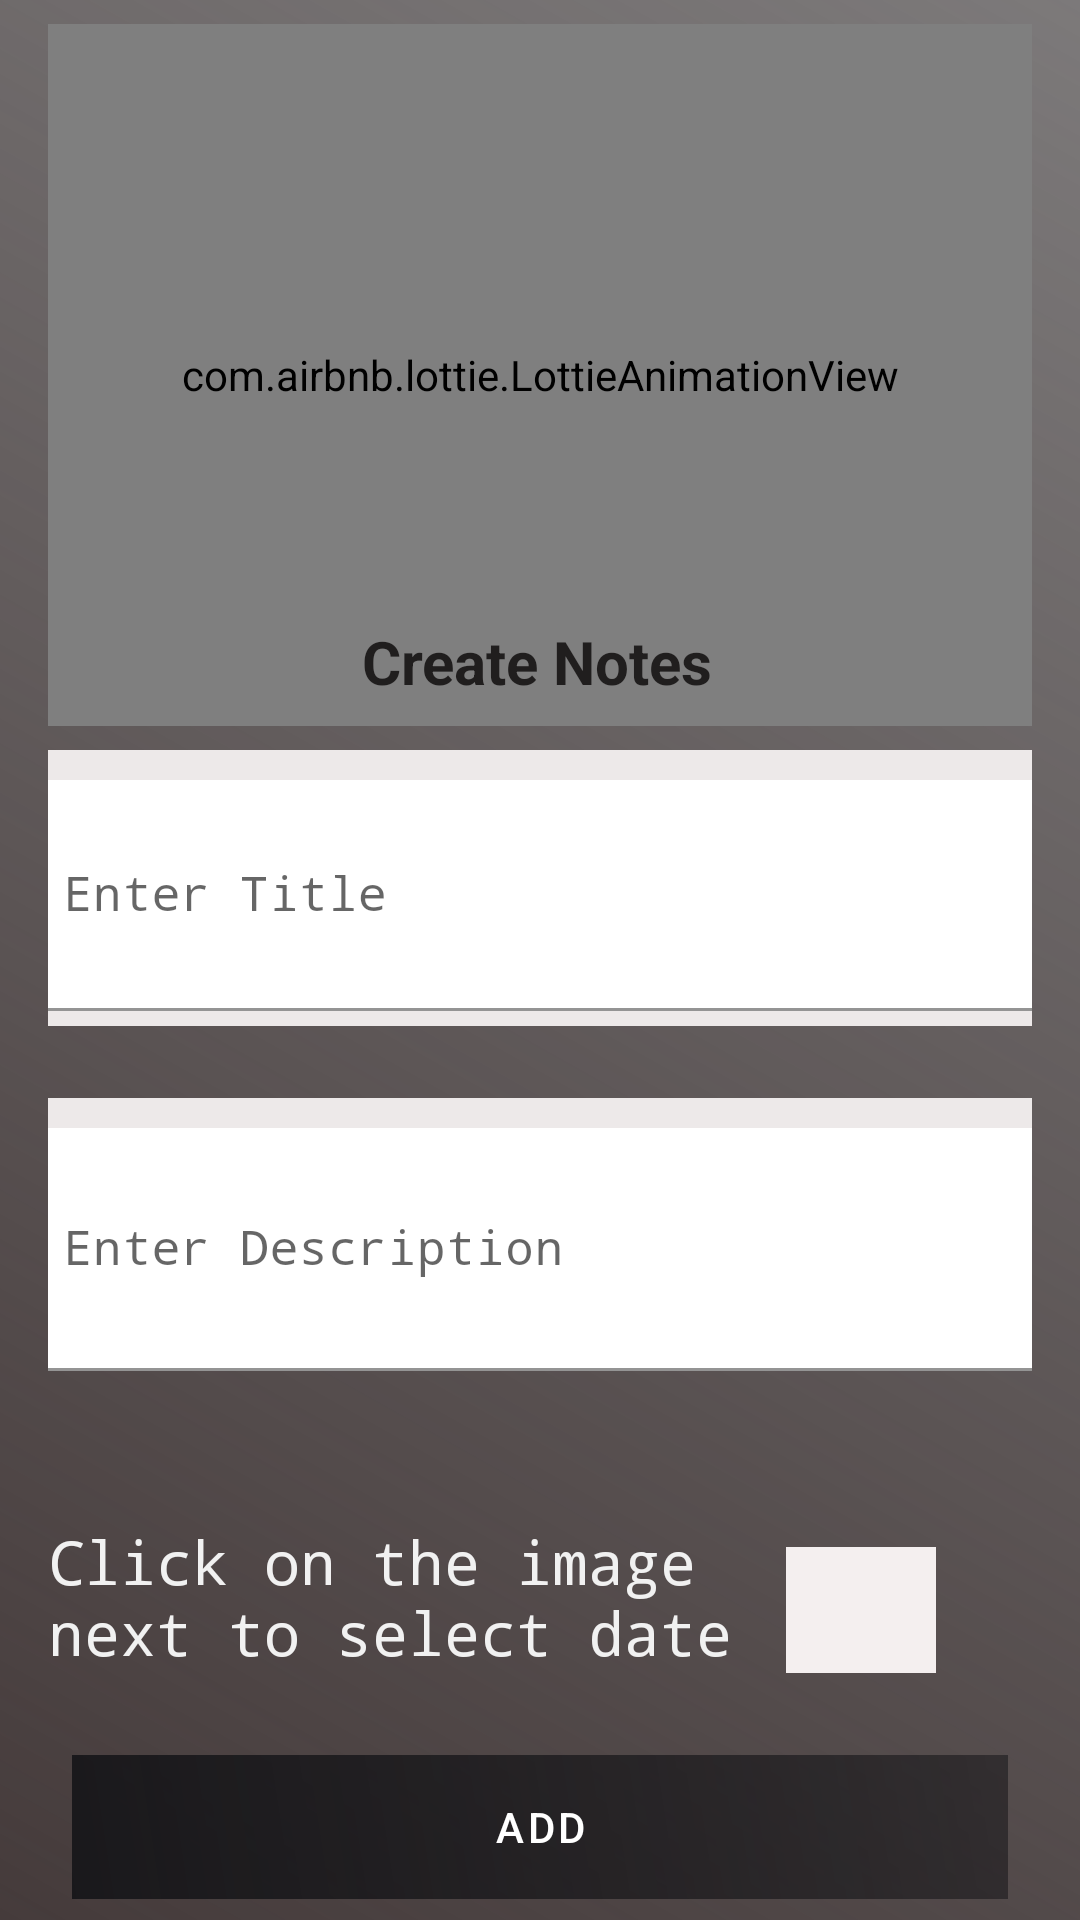

Reconstruct the res/layout file that produces this screen, plus the resources it refers to.
<!-- AndroidManifest.xml: application theme Theme.PrivateNotes -->
<!-- res/layout/fragment_create_notes.xml -->
<?xml version="1.0" encoding="utf-8"?>
<androidx.constraintlayout.widget.ConstraintLayout xmlns:android="http://schemas.android.com/apk/res/android"
    xmlns:app="http://schemas.android.com/apk/res-auto"
    xmlns:tools="http://schemas.android.com/tools"
    android:layout_width="match_parent"
    android:layout_height="match_parent"
    android:background="@drawable/gradient"
    tools:context=".CreateNotesFragment">

    


    <com.google.android.material.textfield.TextInputLayout
        android:id="@+id/emailError"
        android:layout_width="0dp"
        android:layout_height="92dp"
        android:layout_marginStart="16dp"
        android:layout_marginTop="250dp"
        android:layout_marginEnd="16dp"
        android:background="#FFFFFF"
        android:backgroundTint="#EDE9E9"
        app:boxCornerRadiusBottomEnd="10dp"
        app:boxCornerRadiusBottomStart="10dp"
        app:boxCornerRadiusTopEnd="10dp"
        app:boxCornerRadiusTopStart="10dp"
        app:circularflow_defaultRadius="10dp"
        app:circularflow_radiusInDP="10dp"
        app:layout_constraintEnd_toEndOf="parent"
        app:layout_constraintHorizontal_bias="0.0"
        app:layout_constraintStart_toStartOf="parent"
        app:layout_constraintTop_toTopOf="parent">
        
        
        <EditText
            android:id="@+id/notesTitleTv"
            android:layout_width="match_parent"
            android:layout_height="77dp"
            android:layout_marginTop="10dp"
            android:autofillHints=""
            android:background="#FFFFFF"
            android:backgroundTint="#FFFFFF"
            android:fontFamily="monospace"
            android:hint="@string/prompt_Title"
            android:inputType="textEmailAddress"
            android:maxLines="1"
            android:paddingStart="5dp"
            android:singleLine="true"
            tools:ignore="SpeakableTextPresentCheck,TouchTargetSizeCheck" />
    </com.google.android.material.textfield.TextInputLayout>



    <com.google.android.material.textfield.TextInputLayout
        android:id="@+id/DescriptionBox"
        android:layout_width="0dp"
        android:layout_height="91dp"
        android:layout_marginStart="16dp"
        android:layout_marginTop="24dp"
        android:layout_marginEnd="16dp"
        android:background="#FFFFFF"
        android:backgroundTint="#EDE9E9"
        app:boxCornerRadiusBottomEnd="10dp"
        app:boxCornerRadiusBottomStart="10dp"
        app:boxCornerRadiusTopEnd="10dp"
        app:boxCornerRadiusTopStart="10dp"
        app:circularflow_defaultRadius="10dp"
        app:circularflow_radiusInDP="10dp"
        app:layout_constraintEnd_toEndOf="parent"
        app:layout_constraintHorizontal_bias="1.0"
        app:layout_constraintStart_toStartOf="parent"
        app:layout_constraintTop_toBottomOf="@+id/emailError">

        <EditText
            android:id="@+id/notesDescriptionTv"
            android:layout_width="match_parent"
            android:layout_height="match_parent"
            android:layout_marginTop="10dp"
            android:background="#FFFFFF"
            android:backgroundTint="#FFFFFF"
            android:ems="10"
            android:fontFamily="monospace"
            android:hint="@string/prompt_Description"
            android:inputType="textMultiLine"
            android:paddingStart="5dp"
            tools:ignore="SpeakableTextPresentCheck,TouchTargetSizeCheck" />
    </com.google.android.material.textfield.TextInputLayout>

    <TextView
        android:id="@+id/dateTV"
        android:layout_width="0dp"
        android:layout_height="wrap_content"
        android:layout_marginStart="16dp"
        android:layout_marginTop="50dp"
        android:layout_marginEnd="16dp"
        android:fontFamily="monospace"
        android:text="Click on the image next to select date"
        android:textColor="#F1F1F1"
        android:textSize="20sp"
        app:layout_constraintEnd_toStartOf="@+id/datePickerIv"
        app:layout_constraintHorizontal_bias="0.37"
        app:layout_constraintStart_toStartOf="parent"
        app:layout_constraintTop_toBottomOf="@+id/DescriptionBox" />

    <ImageView
        android:id="@+id/datePickerIv"
        android:layout_width="50dp"
        android:layout_height="42dp"
        android:layout_marginEnd="48dp"
        android:background="#F4EFEF"
        android:src="@drawable/ic_calendar"
        app:layout_constraintBottom_toBottomOf="@+id/dateTV"
        app:layout_constraintEnd_toEndOf="parent"
        app:layout_constraintTop_toTopOf="@+id/dateTV"
        app:layout_constraintVertical_bias="1.0" />

    <Button
        android:id="@+id/notesAdd"
        android:layout_width="0dp"
        android:layout_height="wrap_content"
        android:layout_marginStart="24dp"
        android:layout_marginTop="60dp"
        android:layout_marginEnd="24dp"
        android:layout_marginBottom="40dp"
        android:background="@drawable/gradient"
        android:text="@string/add"
        app:cornerRadius="20dp"
        app:layout_constraintBottom_toBottomOf="parent"
        app:layout_constraintEnd_toEndOf="parent"
        app:layout_constraintHorizontal_bias="0.529"
        app:layout_constraintStart_toStartOf="parent"
        app:layout_constraintTop_toBottomOf="@+id/dateTV" />

    <com.airbnb.lottie.LottieAnimationView
        android:id="@+id/createdNotesAnimation"
        android:layout_width="0dp"
        android:layout_height="0dp"
        android:layout_marginStart="16dp"
        android:layout_marginTop="8dp"
        android:layout_marginEnd="16dp"
        android:layout_marginBottom="8dp"
        android:visibility="visible"
        app:layout_constraintBottom_toTopOf="@+id/emailError"
        app:layout_constraintEnd_toEndOf="parent"
        app:layout_constraintStart_toStartOf="parent"
        app:layout_constraintTop_toTopOf="parent"
        app:lottie_autoPlay="true"
        app:lottie_loop="true"
        app:lottie_rawRes="@raw/list_animation" />

    <TextView
        android:id="@+id/textView"
        android:layout_width="wrap_content"
        android:layout_height="wrap_content"
        android:layout_marginBottom="16dp"
        android:fontFamily="sans-serif"
        android:text="@string/create_notes"
        android:textColor="#201E1E"
        android:textSize="20sp"
        android:textStyle="bold"
        app:layout_constraintBottom_toTopOf="@+id/emailError"
        app:layout_constraintEnd_toEndOf="parent"
        app:layout_constraintHorizontal_bias="0.497"
        app:layout_constraintStart_toStartOf="parent" />


</androidx.constraintlayout.widget.ConstraintLayout>
<!-- resources referenced by this layout -->
<resources>
  <!-- drawable gradient (drawable-v24) -->
  <?xml version="1.0" encoding="utf-8"?>
  <shape
      xmlns:android="http://schemas.android.com/apk/res/android"
      android:shape="rectangle">
      <gradient
          android:angle="225"
          android:endColor="#453B3B"
          android:startColor="#99252021"/>
  </shape>
  <string name="add">Add</string>
  <string name="create_notes">Create Notes</string>
  <string name="prompt_Description">Enter Description</string>
  <string name="prompt_Title">Enter Title</string>
  <style name="Theme.PrivateNotes" parent="Theme.MaterialComponents.DayNight.DarkActionBar">
          
          <item name="colorPrimary">@color/purple_500</item>
          <item name="colorPrimaryVariant">@color/purple_700</item>
          <item name="colorOnPrimary">@color/white</item>
          
          <item name="colorSecondary">@color/teal_200</item>
          <item name="colorSecondaryVariant">@color/teal_700</item>
          <item name="colorOnSecondary">@color/black</item>
          
          <item name="android:statusBarColor" tools:targetApi="l">?attr/colorPrimaryVariant</item>
          
      </style>
  <color name="purple_500">#19181B</color>
  <color name="purple_700">#19171B</color>
  <color name="white">#FFFFFFFF</color>
  <color name="teal_200">#FF03DAC5</color>
  <color name="teal_700">#FF018786</color>
  <color name="black">#FF000000</color>
</resources>
